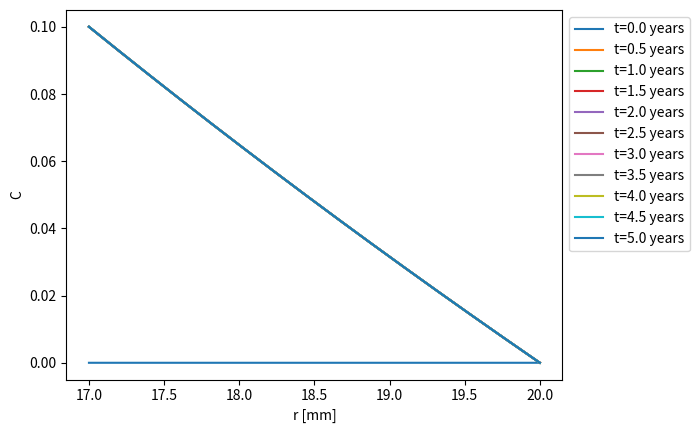

Write the Python code that produced this figure.
import numpy as np
from scipy.linalg import solve_banded
import matplotlib.pyplot as plt

def initialize_parameters():
    Ro = 2.0e-2
    Ri = Ro - 3.0e-3
    Cin = 0.1
    Cout = 0.0
    D = 1.0e-8
    E = 10e9  # Pa
    nu = 0.3
    Omega = 5.0e-3
    C0 = 0.0
    pin = 400.0e3  # Pa
    n = 2000  # nodes
    dr = (Ro - Ri) / (n - 1)
    S = 60 * 60  # seconds per hour
    t_end = 5.0
    nt = 1000
    dt = t_end / (nt - 1)
    return Ro, Ri, Cin, Cout, D, E, nu, Omega, C0, pin, n, dr, S, t_end, nt, dt

def initialize_arrays(n, nt, C0, Ri, Ro):
    Cold = np.zeros(n)
    C = np.zeros(n)
    Disp = np.zeros(n)
    sigma_r = np.zeros(n)
    sigma_t = np.zeros(n)
    epsi_r = np.zeros(n)
    epsi_t = np.zeros(n)
    A = np.zeros((3, n))
    ADisp = np.zeros((5, n))
    rhs = np.zeros(n)
    rhsDisp = np.zeros(n)
    r = np.linspace(Ri, Ro, n)
    t = np.linspace(0, nt * dt, nt + 1)
    H = np.zeros((n, nt + 1))
    Cflux = np.zeros((n, nt + 1)) # Array de 2D
    Hflux = np.zeros((n, nt + 1)) # Array de 2D
    HDisp = np.zeros((n, nt + 1))
    HStress_r = np.zeros((n, nt + 1))
    HStress_t = np.zeros((n, nt + 1))
    HStrain_r = np.zeros((n, nt + 1))
    HStrain_t = np.zeros((n, nt + 1))
    Cold[:] = C0
    H[:, 0] = Cold
    Hflux[:, 0] = 0
    return (Cold, C, Disp, sigma_r, sigma_t, epsi_r, epsi_t, A, ADisp, rhs, rhsDisp, r, t, H, Cflux, Hflux, HDisp, HStress_r, HStress_t, HStrain_r, HStrain_t)

def setup_diffusion_matrix(A, ADisp, n, dr, D, S, dt, r, nu):
    for i in range(1, n - 1):
        A[1 + i - i, i] = -2 * S * D / dr**2 - 1 / dt
        A[1 + i - (i + 1), i + 1] = S * D / dr**2 + S * D / (2 * r[i] * dr)
        A[1 + i - (i - 1), i - 1] = S * D / dr**2 - S * D / (2 * r[i] * dr)
        ADisp[2 + i - (i + 1), i + 1] = 1 / dr**2 + 1 / (2 * r[i] * dr)
        ADisp[2 + i - (i - 1), i - 1] = 1 / dr**2 - 1 / (2 * r[i] * dr)
        ADisp[2 + i - i, i] = -2 / dr**2 - 1.0 / r[i]**2
    A[1 + 0 - 0, 0] = 1
    A[1 + n - 1 - (n - 1), n - 1] = 1
    ADisp[2 + 0 - 0, 0] = -3 * (nu - 1.0) / (2 * dr) - nu / r[0]
    ADisp[2 + 0 - 1, 1] = 4 * (nu - 1.0) / (2 * dr)
    ADisp[2 + 0 - 2, 2] = -(nu - 1.0) / (2 * dr)
    ADisp[2 + n - 1 - (n - 3), n - 3] = (nu - 1.0) / (2 * dr)
    ADisp[2 + n - 1 - (n - 2), n - 2] = -4 * (nu - 1.0) / (2 * dr)
    ADisp[2 + n - 1 - (n - 1), n - 1] = 3 * (nu - 1.0) / (2 * dr) - nu / r[n - 1]
    return A, ADisp

def solve_diffusion(A, rhs, Cold, dt, nt, Cin, Cout, dr, D, r, S, H, Hflux, n):
    Cflux = np.zeros((n, nt + 1))  # Asegúrate de que Cflux sea 2D

    for j in range(nt):
        for i in range(1, n - 1):
            rhs[i] = -Cold[i] / dt
        rhs[0] = Cin
        rhs[n - 1] = Cout
        C = solve_banded((1, 1), A, rhs)
        
        # post-processing de flujos
        for i in range(1, n - 1):
            Cflux[i, j + 1] = -2.0 * np.pi * r[i] * D * (C[i + 1] - C[i - 1]) / (2 * dr)
        Cflux[0, j + 1] = -2.0 * np.pi * r[0] * D * (-3 * C[0] + 4 * C[1] - C[2]) / (2 * dr)  
        Cflux[n - 1, j + 1] = -2.0 * np.pi * r[n - 1] * D * (3 * C[n - 1] - 4 * C[n - 2] + C[n - 3]) / (2 * dr)
        
        H[:, j + 1] = C
        Hflux[:, j + 1] = Cflux[:, j + 1]  # Asegúrate de que esto sea correcto
        Cold[:] = C

def solve_disp(ADisp, rhsDisp, Disp, H, HDisp, n, nt, dt, dr, Omega, pin, E, nu):
    for j in range(nt + 1):
        C = H[:, j]
        for i in range(1, n - 1):
            rhsDisp[i] = -(1.0 / 3.0) * (Omega / (nu - 1.0)) * (C[i + 1] - C[i - 1]) / (2.0 * dr)
        rhsDisp[0] = -pin * (1.0 + nu) * (2.0 * nu - 1.0) / E - (1.0 / 3.0) * Omega * C[0]
        rhsDisp[n - 1] = -(1.0 / 3.0) * Omega * C[n - 1]
        Disp = solve_banded((2, 2), ADisp, rhsDisp)
        HDisp[:, j] = Disp

def post_processing(n, nt, r, H, Hflux, Disp, HDisp, HStress_r, HStress_t, HStrain_r, HStrain_t, dt):
    tot_flux_in = 0
    tot_flux_out = 0
    for i in range(nt):  # Cambiado a range(nt)
        tot_flux_in += 0.5 * (Hflux[0, i] + Hflux[0, i + 1]) * S * dt
        tot_flux_out += 0.5 * (Hflux[n - 1, i] + Hflux[n - 1, i + 1]) * S * dt
    
    for j in range(nt + 1):
        epsi_t = Disp / r
        for i in range(n):
            if i > 0 and i < n - 1:
                epsi_r[i] = (Disp[i + 1] - Disp[i - 1]) / (2 * dr)
            if i == 0:
                epsi_r[i] = (-3 * Disp[i] + 4 * Disp[i + 1] - Disp[i + 2]) / (2 * dr)
            if i == n - 1:
                epsi_r[i] = (3 * Disp[i] - 4 * Disp[i - 1] + Disp[i - 2]) / (2 * dr)
            sigma_r[i] = (E / ((1.0 + nu) * (2.0 * nu - 1.0))) * ((nu - 1.0) * epsi_r[i] - nu * epsi_t[i] + (1.0 / 3.0) * Omega * C[i])
            HStress_r[i] = sigma_r[i]
            HStress_t[i] = sigma_r[i] * (1 - nu)
            HStrain_r[i] = epsi_r[i]
            HStrain_t[i] = epsi_t[i]

# Inicializa los parámetros y las variables necesarias
Ro, Ri, Cin, Cout, D, E, nu, Omega, C0, pin, n, dr, S, t_end, nt, dt = initialize_parameters()

# Inicializa los arreglos
Cold, C, Disp, sigma_r, sigma_t, epsi_r, epsi_t, A, ADisp, rhs, rhsDisp, r, t, H, Cflux, Hflux, HDisp, HStress_r, HStress_t, HStrain_r, HStrain_t = initialize_arrays(n, nt, C0, Ri, Ro)

# Configura la matriz de difusión
A, ADisp = setup_diffusion_matrix(A, ADisp, n, dr, D, S, dt, r, nu)

# Resuelve la difusión
solve_diffusion(A, rhs, Cold, dt, nt, Cin, Cout, dr, D, r, S, H, Hflux, n)

# Resuelve el desplazamiento
solve_disp(ADisp, rhsDisp, Disp, H, HDisp, n, nt, dt, dr, Omega, pin, E, nu)

# Procesamiento posterior
post_processing(n, nt, r, H, Hflux, Disp, HDisp, HStress_r, HStress_t, HStrain_r, HStrain_t, dt)

#grafica Concentracion vs r para cada tiempo    
plt.figure()
for i in range(0,nt+1,100):
    plt.plot(r*1e3,H[:,i],label=f't={i*dt:.1f} years') 
plt.xlabel('r [mm]')
plt.ylabel('C') 
plt.legend(loc='upper left', bbox_to_anchor=(1, 1))
plt.show()

print("Forma de Hflux:", Hflux.shape)
print("Forma de Cflux:", Cflux.shape)

